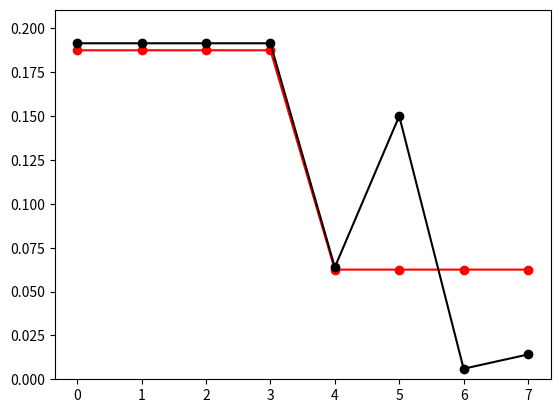

Recreate this plot in Python.
import numpy as np
import matplotlib.pyplot as plt

# Cancer, Exercise, Smoking
# 000, 001, 010, 011, 100, 101, 110, 111

x = np.arange(0, 8)
p0 = np.ones(len(x))/len(x)
p0[0:4] *= 3
p0 /= p0.sum()

# Regions in which the conditional expectations are constrained
# P(C | S) = 0.3
# P(C | E) = 0.05
S = np.zeros(len(x), dtype="bool")
E = np.zeros(len(x), dtype="bool")
C = np.zeros(len(x), dtype="bool")

S[np.array([1, 3, 5, 7])] = 1
E[np.array([2, 3, 6, 7])] = 1
C[np.array([4, 5, 6, 7])] = 1

def constraints_badness(lam):
    p = p0*np.exp(lam[0]*C*S + lam[1]*C*E)
    p /= p.sum()

    return np.abs(p[C & S].sum()/p[S].sum() - 0.3) +\
            np.abs(p[C & E].sum()/p[E].sum() - 0.05)

import scipy.optimize
lam = scipy.optimize.minimize(constraints_badness, [0.0, 0.0], tol=1E-12).x

p = p0*np.exp(lam[0]*C*S + lam[1]*C*E)
p /= p.sum()

print(p[C & S].sum()/p[S].sum())
print(p[C & E].sum()/p[E].sum())
print(p[C & S & E].sum()/p[S & E].sum())

plt.plot(x, p0, "ro-")
plt.plot(x, p, "ko-")
plt.ylim([0, 1.1*max(p0.max(), p.max())])
plt.show()

